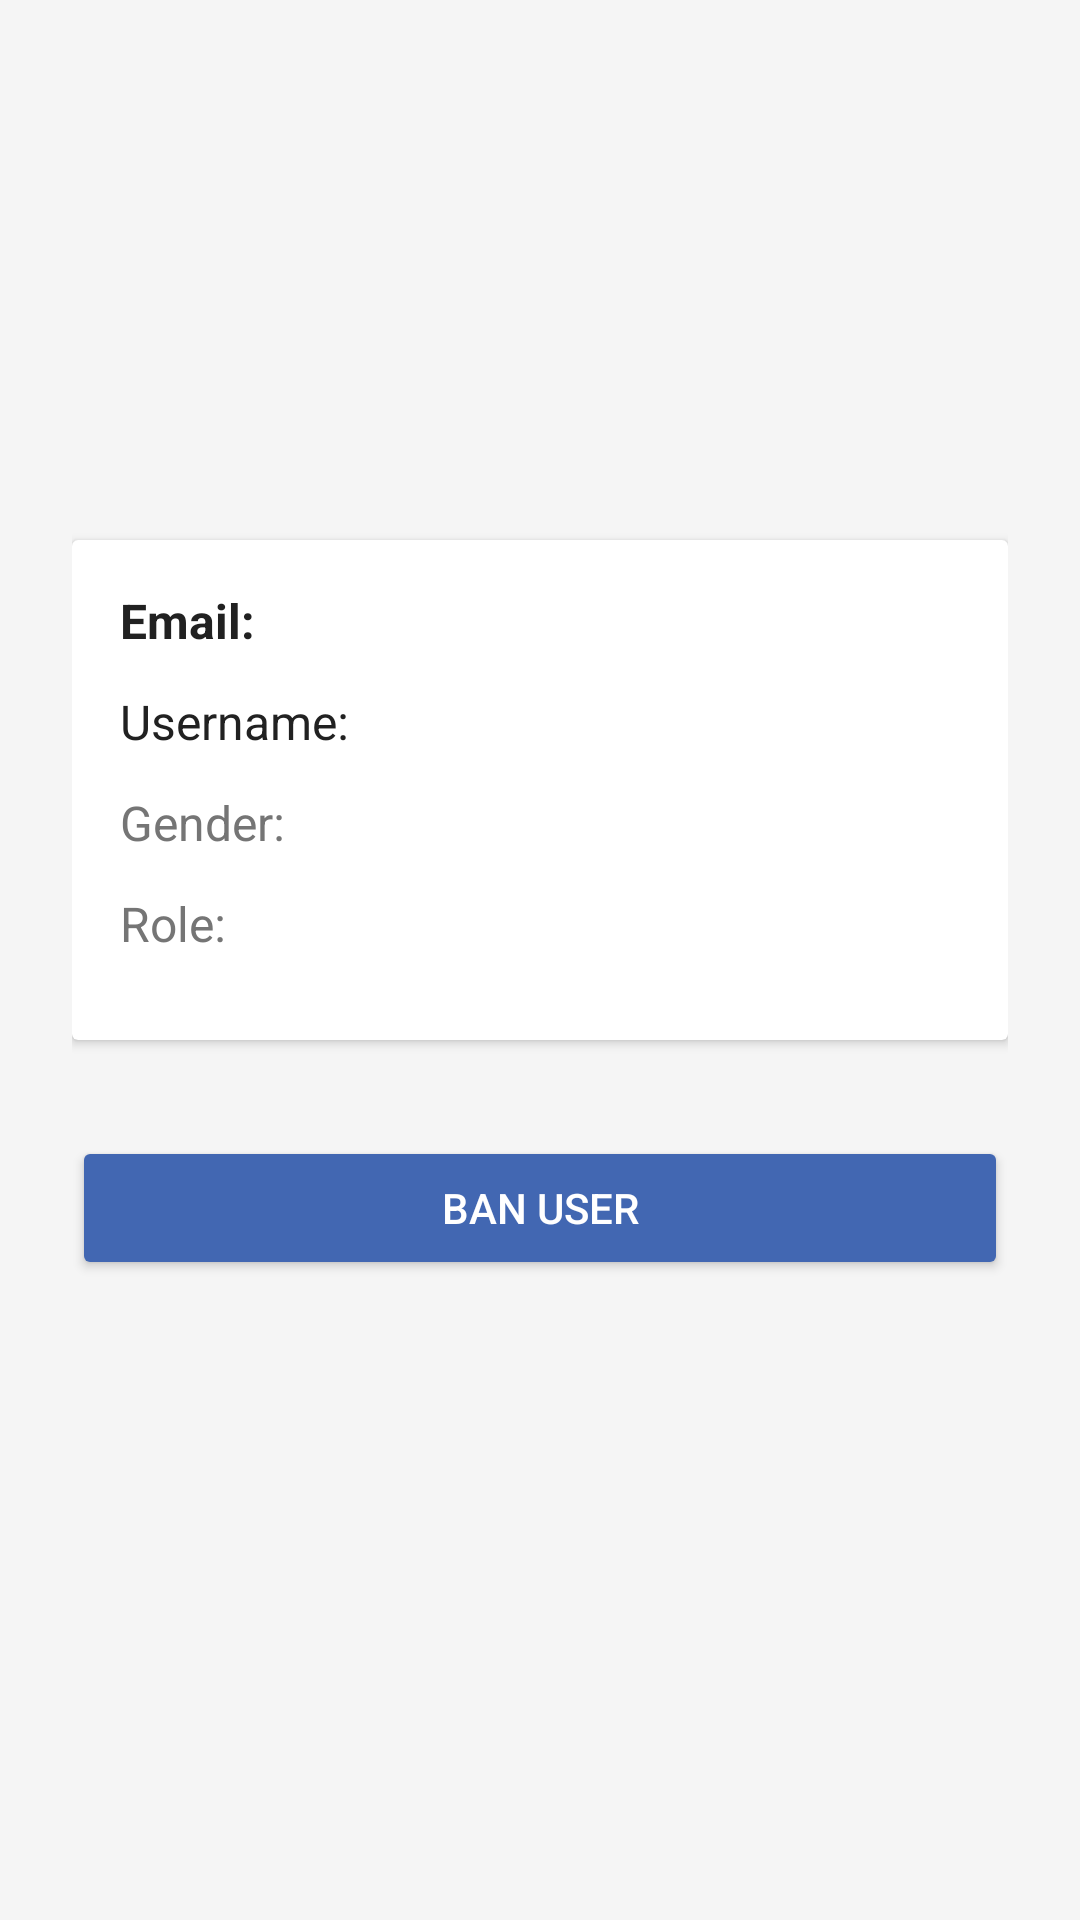

This screen was rendered from an Android layout file. Write that file and the resources it references.
<!-- AndroidManifest.xml: application theme Theme.Login_Project -->
<!-- res/layout/activity_user_detail.xml -->
<LinearLayout xmlns:android="http://schemas.android.com/apk/res/android"
    android:layout_width="match_parent"
    android:layout_height="match_parent"
    android:orientation="vertical"
    android:padding="24dp"
    android:gravity="center_horizontal"
    android:background="@color/backgroundColor">

    
    <ImageView
        android:id="@+id/userAvatar"
        android:layout_width="120dp"
        android:layout_height="120dp"
        android:src="@drawable/user1"
        android:layout_marginBottom="20dp"
        android:contentDescription="User Avatar"
        android:scaleType="centerCrop"
        android:elevation="4dp"/>

    
    <androidx.cardview.widget.CardView
        android:layout_width="match_parent"
        android:layout_height="wrap_content"
        android:elevation="6dp"
        android:layout_marginTop="16dp"
        android:layout_marginBottom="16dp"
        android:radius="12dp"
        android:backgroundTint="@color/cardBackgroundColor">

        <LinearLayout
            android:layout_width="match_parent"
            android:layout_height="wrap_content"
            android:orientation="vertical"
            android:padding="16dp">

            
            <TextView
                android:id="@+id/textViewEmail"
                android:layout_width="wrap_content"
                android:layout_height="wrap_content"
                android:text="Email: "
                android:textSize="16sp"
                android:textColor="@color/primaryTextColor"
                android:textStyle="bold"
                android:layout_marginBottom="12dp" />

            
            <TextView
                android:id="@+id/textViewUsername"
                android:layout_width="wrap_content"
                android:layout_height="wrap_content"
                android:text="Username: "
                android:textSize="16sp"
                android:textColor="@color/primaryTextColor"
                android:layout_marginBottom="12dp" />

            
            <TextView
                android:id="@+id/textViewGender"
                android:layout_width="wrap_content"
                android:layout_height="wrap_content"
                android:text="Gender: "
                android:textSize="16sp"
                android:textColor="@color/secondaryTextColor"
                android:layout_marginBottom="12dp" />

            
            <TextView
                android:id="@+id/textViewRole"
                android:layout_width="wrap_content"
                android:layout_height="wrap_content"
                android:text="Role: "
                android:textSize="16sp"
                android:textColor="@color/secondaryTextColor"
                android:layout_marginBottom="12dp" />
        </LinearLayout>
    </androidx.cardview.widget.CardView>

    

    <Button
        android:id="@+id/btnBanUnban"
        android:layout_width="match_parent"
        android:layout_height="wrap_content"
        android:text="Ban User"
        android:backgroundTint="@color/blue"
        android:textColor="@android:color/white"
        android:layout_marginTop="16dp"
        android:padding="12dp" />


</LinearLayout>
<!-- resources referenced by this layout -->
<resources>
  <color name="backgroundColor">#F5F5F5</color>
  <color name="blue">#4267B2</color>
  <color name="cardBackgroundColor">#FFFFFF</color>
  <color name="primaryTextColor">#212121</color>
  <color name="secondaryTextColor">#757575</color>
  <style name="Theme.Login_Project" parent="Base.Theme.Login_Project" />
  <style name="Base.Theme.Login_Project" parent="Theme.Material3.DayNight.NoActionBar">
          
          
      </style>
</resources>
